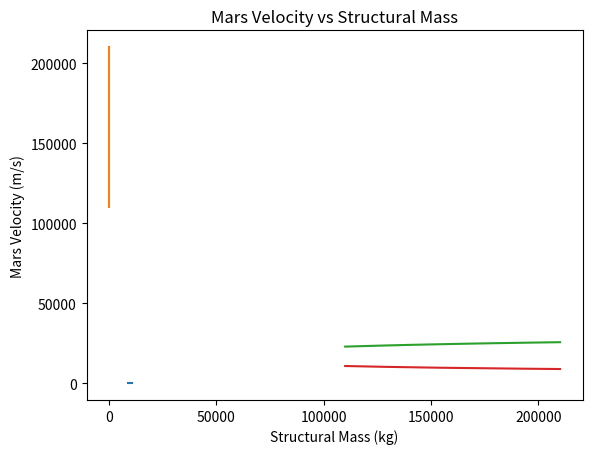

Source code (Python):
import matplotlib.pyplot as plt
from math import sqrt, exp
import numpy as np

# Function to calculate the time to reach Mars using basic physics
def f_ma_calc(mars_dist, accel):
    return 2 * sqrt(mars_dist / accel)

# Convert seconds to days
def secs_to_days(secs):
    return secs / 3600 / 24

# Calculate the mass flow rate based on thrust and specific impulse
def mass_flow_rate(thrust, isp):
    return thrust / (isp * 9.8066)

# Calculate the mass of propellant used based on thrust, specific impulse, and burn time
def mass_propellant(thrust, isp, t_burn):
    return mass_flow_rate(thrust, isp) * t_burn

# Calculate fuel cost based on propellant mass and cost per kg
def fuel_cost(mass_propellent, cost_per_kg):
    return mass_propellent * cost_per_kg

# Vary thrust based on electric power (EP), specific impulse (isp), and efficiency
def vary_thrust(EP, isp, eff):
    return (EP * 2 * eff) / (isp * 9.8066)

# Calculate solar irradiance based on distance from the sun
def solar_irradiance(distance):
    return (6.95e8**2 / distance**2) * 6.4e7

def graphing(x, y, title, x_label, y_label):
    plt.plot(x, y)
    plt.title(title)
    plt.xlabel(x_label)
    plt.ylabel(y_label)
    plt.show()

# Setup initial conditions
m_struct = np.linspace(110e3, 210e3, 500) 
v0 = np.linspace(0, 6e3, 500) 
transfer_periods = np.zeros((len(m_struct),), dtype=np.double)
propellant_masses = np.zeros((len(m_struct),), dtype=np.double)
mars_velocities = np.zeros((len(m_struct),), dtype=np.double)
mars_thrusts = np.zeros((len(m_struct),), dtype=np.double)

m_fuel_guess = 1000  # Fuel mass in kg (initially assumed)
mars_dist = 78e9  # Distance to Mars in meters (78 million km)
isp = 2600  # Specific impulse in seconds

# Iterate over each structural mass configuration
for ii in range(len(m_struct)):  
    pos = 0  # initial position
    t = 0  # initial time
    dt = 3600  # time step (1 hour)
    Mtot = m_struct[ii] + m_fuel_guess  # total initial mass (scalar for each iteration)
    sun_to_craft = 1.5e11 + pos  # initial distance from Sun (1 AU = 1.5e11 meters)
    eff = 0.63  # engine efficiency
    
    # Iterative convergence for burn time and propellant mass
    burn_time_converged = False
    tolerance = 1e-3
    max_iterations = 1000
    iteration = 0
    new_burn_time_guess = np.zeros(1000, dtype=np.double)
    
    while not burn_time_converged and iteration < max_iterations:
        propellant_used = 0  # reset propellant mass for each iteration
        pos = 0  # reset position for each iteration (scalar)
        v = 6000  # reset velocity for each iteration (scalar) [Using a constant value because the linspace doesn't work rn]
        Mtot = m_struct[ii] + m_fuel_guess  # reset mass for each iteration (scalar)
        t = 0  # reset time
        total_burn_time = 0  # reset burn time
        
        # Simulate spacecraft travel to Mars
        while pos < mars_dist:  # Ensure pos is a scalar
            solar_power = solar_irradiance(sun_to_craft) * 3500 * 0.4  # Example power scaling
            thrust = vary_thrust(solar_power, isp, eff)
            dmdt = mass_flow_rate(thrust, isp)  # mass flow rate (kg/s)
    
            v = v + (thrust / Mtot) * dt  # accelerate (v is a scalar)
            propellant_used += dmdt * dt  # accumulate propellant usage
            Mtot = Mtot - dmdt * dt  # update mass (scalar)
            pos = pos + v * dt  # update position (scalar)
            sun_to_craft = 1.5e11 + pos  # update distance from the Sun (scalar)
            t += dt  # update time
            total_burn_time += dt  # accumulate burn time
    
        # Check convergence of burn time and propellant mass
        new_burn_time_guess[iteration] = total_burn_time
        if iteration > 0 and abs(new_burn_time_guess[iteration] - new_burn_time_guess[iteration - 1]) < tolerance:
            burn_time_converged = True
        else:
            m_fuel_guess = propellant_used 
        iteration += 1
        
    transfer_periods[ii] = total_burn_time 
    propellant_masses[ii] = propellant_used 
    mars_velocities[ii] = v 
    mars_thrusts[ii] = thrust 


# Print results after convergence for the last iteration
print("Time to reach Mars:", total_burn_time / (24 * 3600), "days")
print("Total propellant used:", propellant_used, "kg")
print("Velocity at Mars:", v, "m/s")
print("Thrust at Mars:", thrust, "N")
print("Solar irradiance at Mars:", solar_irradiance(sun_to_craft), "W/m^2")

graphing(mars_velocities, secs_to_days(transfer_periods), "Mars Velocity vs Thrust", "Mars Velocity (m/s)", "Thrust (N)")
graphing(secs_to_days(transfer_periods), m_struct, "Transfer Period vs Structural Mass", "Transfer Period (Days)", "Structural Mass (kg)")
graphing(m_struct, propellant_masses, "Propellant Mass vs Structural Mass", "Structural Mass (kg)", "Propellant Mass (kg)")
graphing(m_struct, mars_velocities, "Mars Velocity vs Structural Mass", "Structural Mass (kg)", "Mars Velocity (m/s)")

propellant_needed = propellant_used 
print("Propellant Needed:", propellant_needed, "kg")
